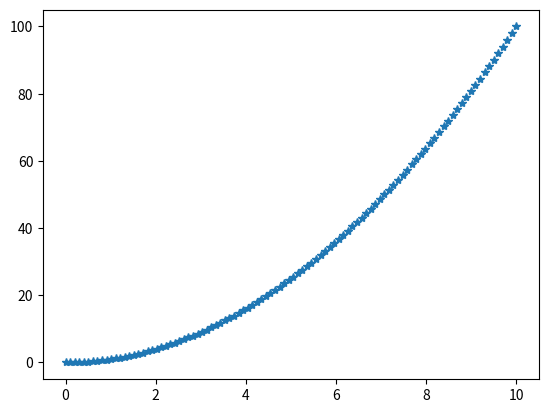

Source code (Python):
import numpy as np
import scipy.optimize as sp
import matplotlib.pyplot as plt

x_vals = np.linspace(0,10,100)
y_vals = [x ** 2 for x in x_vals]

def linear(t,a,b):
    return (t * a) + b

par, cov = sp.curve_fit(linear,x_vals,y_vals)
print(par)
plt.plot(x_vals,y_vals, '*')
plt.show()
